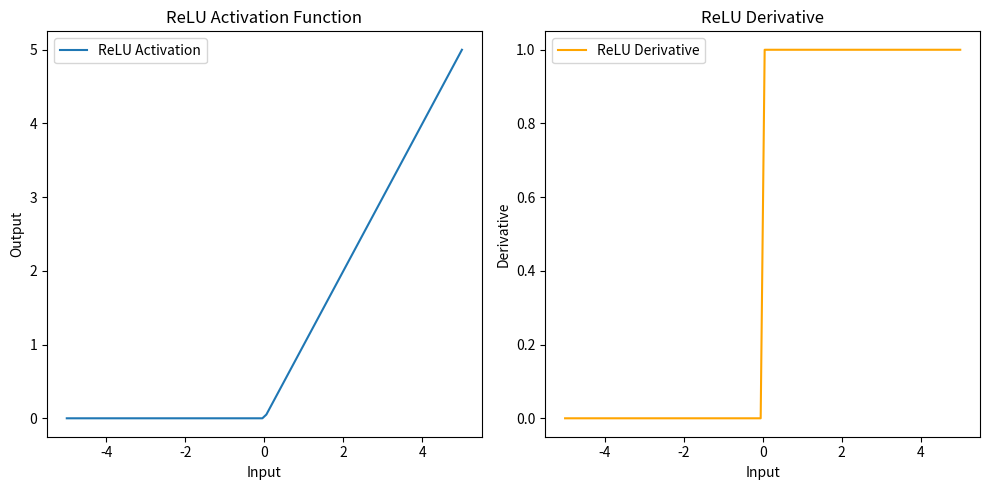

Recreate this plot in Python.

import numpy as np
import matplotlib.pyplot as plt

def relu_activation(x):
    return max(0, x)

def relu_derivative(x):
    return 1 if x >= 0 else 0

x_values = np.linspace(-5, 5, 100)
y_values_activation = [relu_activation(x) for x in x_values]
y_values_derivative = [relu_derivative(x) for x in x_values]

plt.figure(figsize=(10, 5))

plt.subplot(1, 2, 1)
plt.plot(x_values, y_values_activation, label='ReLU Activation')
plt.xlabel('Input')
plt.ylabel('Output')
plt.title('ReLU Activation Function')
plt.legend()

plt.subplot(1, 2, 2)
plt.plot(x_values, y_values_derivative, label='ReLU Derivative', color='orange')
plt.xlabel('Input')
plt.ylabel('Derivative')
plt.title('ReLU Derivative')
plt.legend()

plt.tight_layout()
plt.show()
